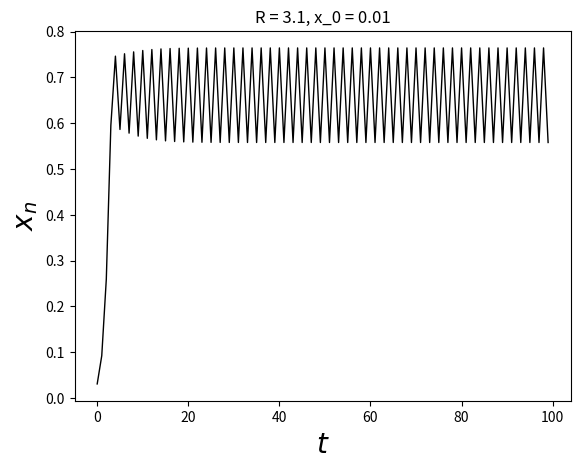
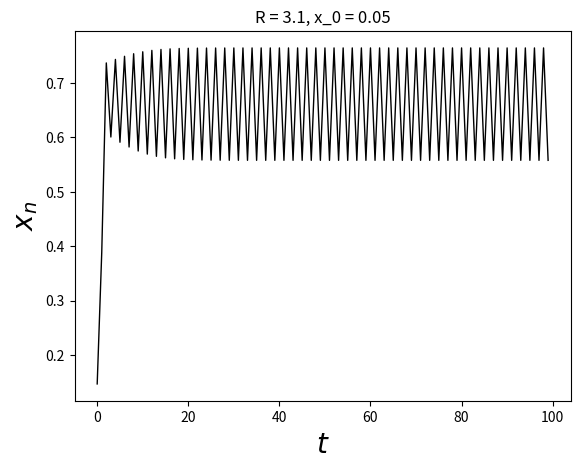
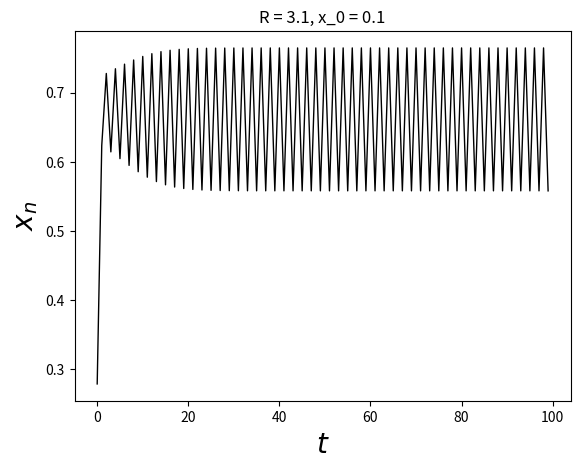
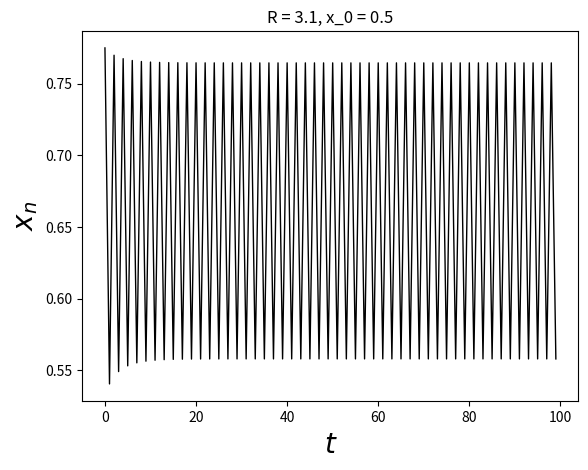
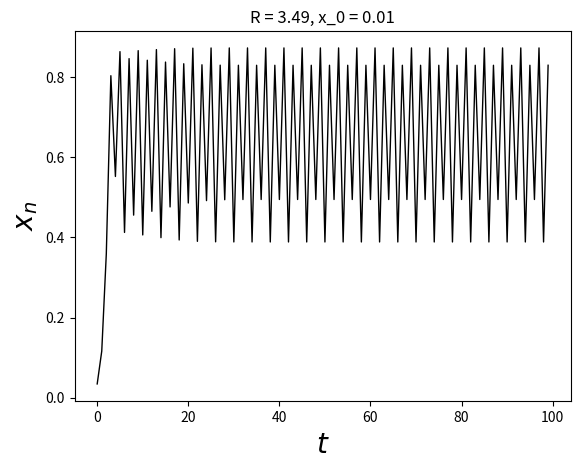
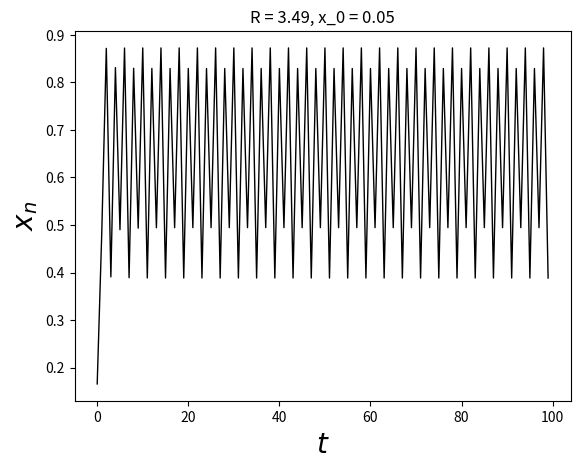
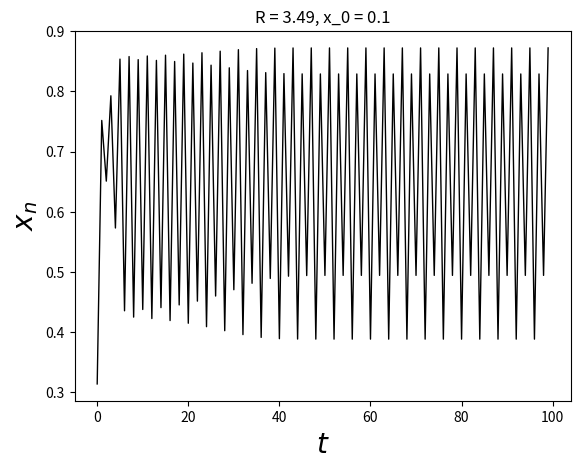
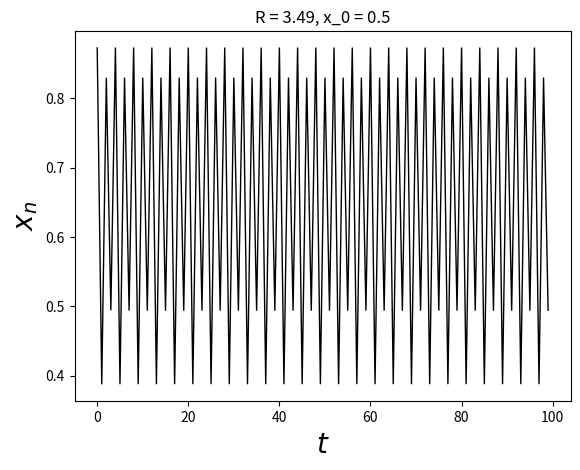

Write the Python code that produced these figures, in order.
import numpy as np
import matplotlib.pyplot as plt

# logistic map is f(x) = R*x*(1-x)  with R in (0,4)
def logistic(x,R):
	y = R*x*(1.0-x)
	return y 

# fill an array with iteration n1 to n2 of the logistic map starting with x0 and with parameter R
# the function is modified to return time (t) aswell
def fillit(n1,n2,x0,R):
    x = x0
    z = np.zeros(n2 - n1)
    t = np.arange(0, n2 - n1)
    for i in range(0, n2 - n1):
        x = logistic(x, R)
        z[i] = np.clip(x, 0, 1)  # clip the output values between 0 and 1
    return t, z



#this function plots xn vs t, with changing initial conditions (x0)
def xn_vs_t_1(R, x0_values): 
    n1 = 100
    n2 = 200
    for x0 in x0_values:
        t, z = fillit(n1, n2, x0, R)
        plt.figure()
        plt.xlabel(r"$t$", fontsize=20)
        plt.ylabel(r"$x_n$", fontsize=20)
        plt.plot(t, z, "k-", linewidth=1)
        plt.title(f"R = {R}, x_0 = {x0}")
        plt.show()


#this function plots xn vs t, with values of R in an interval
def xn_vs_t_2(R_values, n1=100, n2=200, x0=0.5):
    for R in R_values:
        t, z = fillit(n1, n2, x0, R)
        plt.figure()
        plt.xlabel(r"$t$", fontsize=20)
        plt.ylabel(r"$x_n$", fontsize=20)
        plt.plot(t, z, "k-", linewidth=1)
        plt.title(f"R = {round(R,4)}, x_0 = {x0}")
        plt.show()

#question 3
x0_values = [0.01, 0.05, 0.1, 0.5]
print(xn_vs_t_1(3.1, x0_values))

x0_values = [0.01, 0.05, 0.1, 0.5]
print(xn_vs_t_1(3.49, x0_values))

"""
below are all the commands to run the code for the particular questions.


#question 2
x0_values = [0.01, 0.05, 0.1, 0.5]
print(xn_vs_t_1(2.9, x0_values))

#question 3
x0_values = [0.01, 0.05, 0.1, 0.5]
print(xn_vs_t_1(3.1, x0_values))

x0_values = [0.01, 0.05, 0.1, 0.5]
print(xn_vs_t_1(3.49, x0_values))

#question 4
R_values = np.arange(3.54,3.56,0.001)
print(xn_vs_t_2(R_values))

#question 5
x0_values = [0.5, 0.6]
print(xn_vs_t_1(4.0, x0_values))

"""
